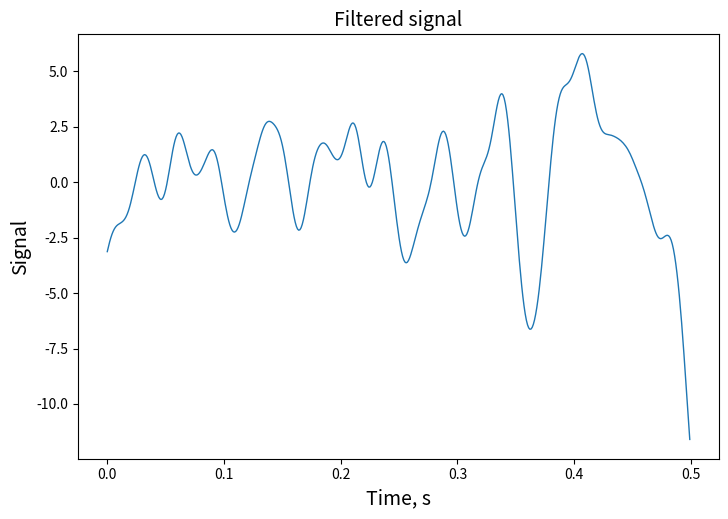

Here is the Python script that generated this plot: (Note: this script raises an exception after producing the figure.)
import numpy as np
from scipy import signal, fft
import matplotlib.pyplot as plt
n = 500
Fs = 1000
F_max = 31
random = np.random.normal(0, 10, n)
time = np.arange(n)/Fs
w = F_max/(Fs/2)
sos = signal.butter(3, w, 'low', output='sos')
filtered = signal.sosfiltfilt(sos, random)
fig, ax = plt.subplots()
fig, ax = plt.subplots(figsize=(21/2.54, 14/2.54))
ax.plot(time, filtered, linewidth=1)
ax.set_xlabel('Time, s', fontsize=14)
ax.set_ylabel('Signal', fontsize=14)
plt.title('Filtered signal', fontsize=14)
fig.savefig('./figures/signal.png', dpi=600)
spectrum = fft.fft(filtered)
spectrum = np.abs(fft.fftshift(spectrum))
freqs = fft.fftfreq(n, 1/Fs)
freqs = fft.fftshift(freqs)
fig, ax = plt.subplots(figsize=(21/2.54, 14/2.54))
ax.plot(freqs, spectrum, linewidth=1)
ax.set_xlabel('Frequency, Hz', fontsize=14)
ax.set_ylabel('Spectrum', fontsize=14)
plt.title('Spectrum', fontsize=14)
fig.savefig('./figures/spectrum.png', dpi=600)